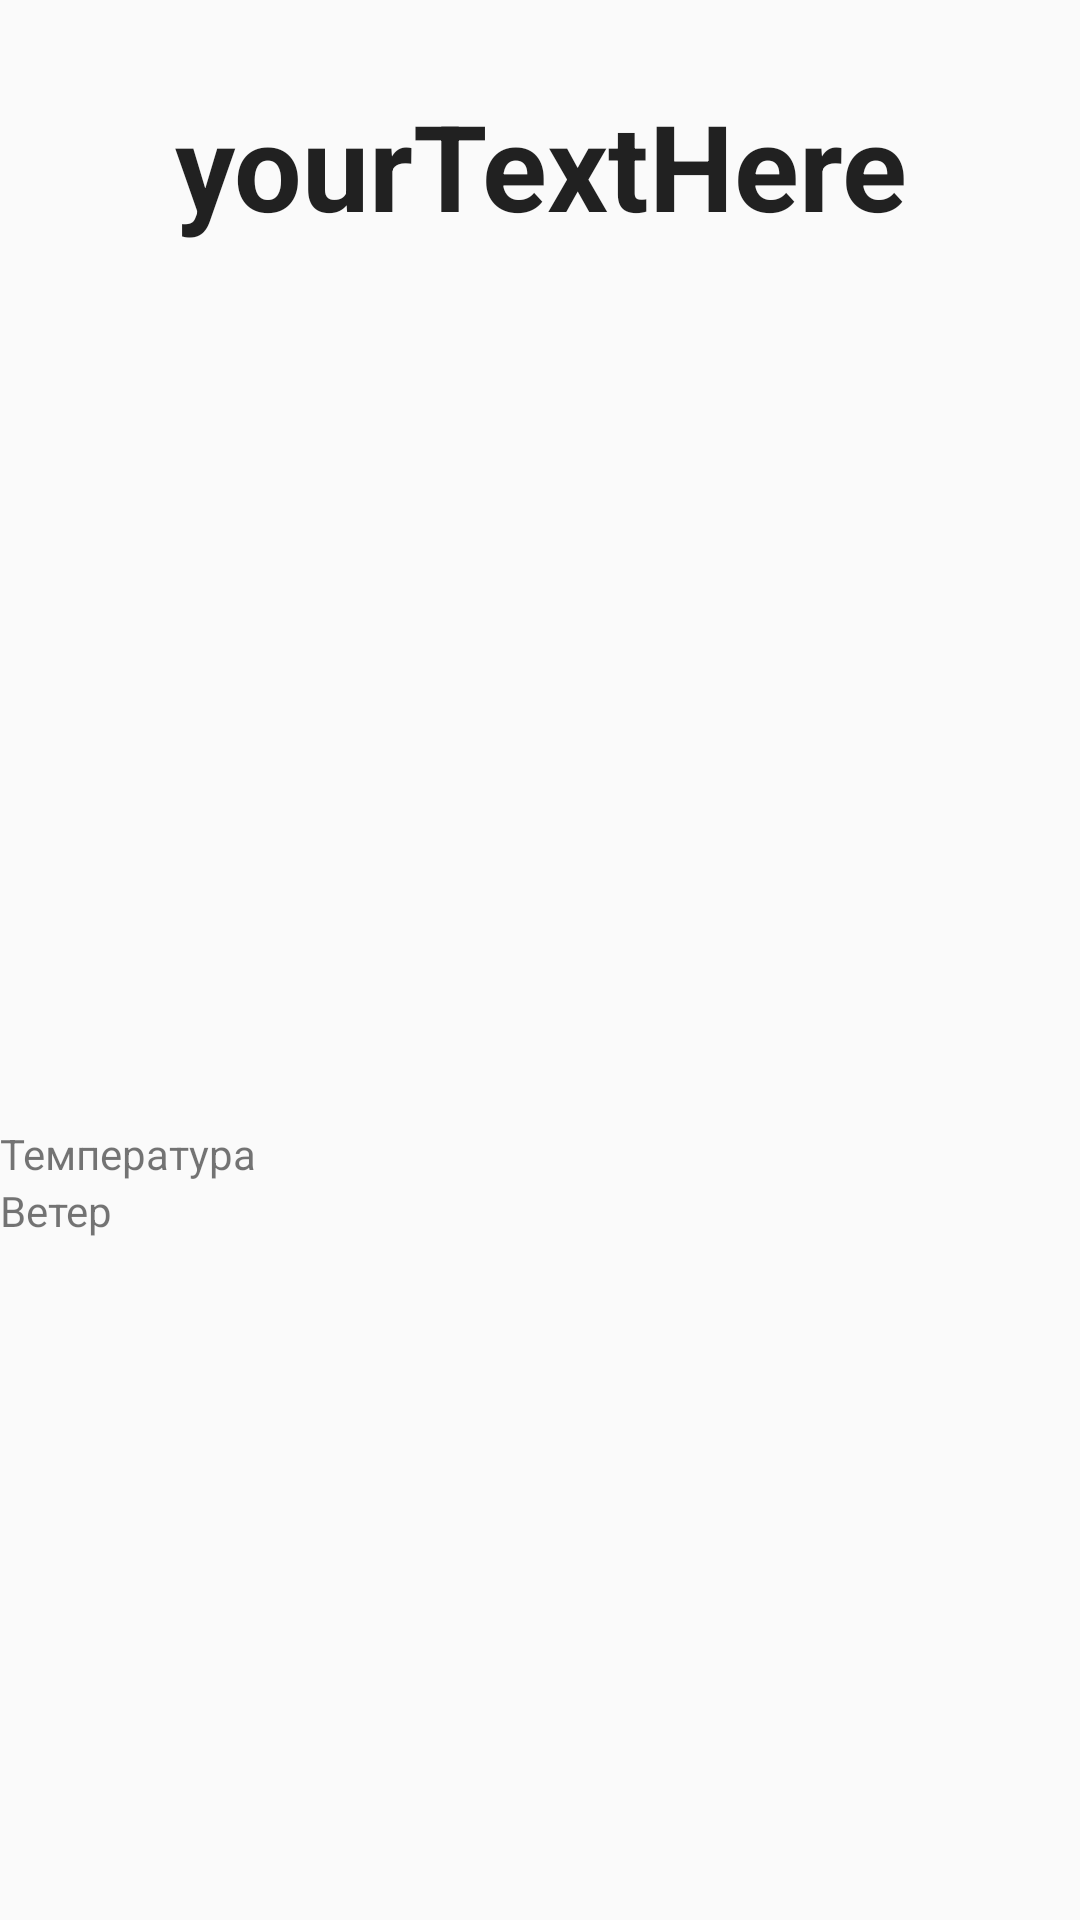

Here is an Android app screen rendered from its layout file. Give the layout XML and the strings, colors and styles it references.
<!-- AndroidManifest.xml: application theme AppTheme -->
<!-- res/layout/fragment_place_info.xml -->
<?xml version="1.0" encoding="utf-8"?>
<LinearLayout xmlns:android="http://schemas.android.com/apk/res/android"
    xmlns:tools="http://schemas.android.com/tools"
    android:layout_width="match_parent"
    android:layout_height="match_parent"
    android:orientation="vertical"
    android:weightSum="9"
    tools:context=".FragmentPlaceInfo">

    <TextView
        android:id="@+id/fragment_place_info_name"
        style="@style/TextTitle"
        android:layout_width="match_parent"
        android:layout_height="wrap_content"
        android:layout_weight="1"
        android:text="@string/text_for_check" />

    <ImageView
        android:id="@+id/fragment_place_info_image"
        android:layout_width="match_parent"
        android:layout_height="0dp"
        android:layout_weight="4" />

    <FrameLayout
        android:id="@+id/city_info_selection_1"
        android:layout_width="match_parent"
        android:layout_height="wrap_content">

        <TextView
            android:id="@+id/city_info_question_1"
            android:layout_width="wrap_content"
            android:layout_height="wrap_content"
            android:gravity="start" />

        <TextView
            android:id="@+id/city_info_result_1"
            android:layout_width="wrap_content"
            android:layout_height="wrap_content"
            android:gravity="end" />

    </FrameLayout>

    <FrameLayout
        android:id="@+id/city_info_selection_2"
        android:layout_width="match_parent"
        android:layout_height="wrap_content">

        <TextView
            android:id="@+id/city_info_question_2"
            android:layout_width="wrap_content"
            android:layout_height="wrap_content"
            android:gravity="start" />

        <TextView
            android:id="@+id/city_info_result_2"
            android:layout_width="wrap_content"
            android:layout_height="wrap_content"
            android:gravity="end" />

    </FrameLayout>

    <FrameLayout
        android:id="@+id/city_info_selection_3"
        android:layout_width="match_parent"
        android:layout_height="wrap_content">

        <TextView
            android:layout_width="wrap_content"
            android:layout_height="wrap_content"
            android:gravity="start"
            android:text="@string/temperature" />

        <TextView
            android:id="@+id/city_info_result_3"
            android:layout_width="wrap_content"
            android:layout_height="wrap_content"
            android:gravity="end" />

    </FrameLayout>

    <FrameLayout
        android:id="@+id/city_info_selection_4"
        android:layout_width="match_parent"
        android:layout_height="wrap_content">

        <TextView
            android:layout_width="wrap_content"
            android:layout_height="wrap_content"
            android:gravity="start"
            android:text="@string/wind" />

        <TextView
            android:id="@+id/city_info_result_4"
            android:layout_width="wrap_content"
            android:layout_height="wrap_content"
            android:gravity="end" />

    </FrameLayout>


</LinearLayout>
<!-- resources referenced by this layout -->
<resources>
  <string name="temperature">Температура</string>
  <string name="text_for_check">yourTextHere</string>
  <string name="wind">Ветер</string>
  <style name="TextTitle" parent="Theme.AppCompat.Light.DarkActionBar">
          <item name="android:gravity">center</item>
          <item name="android:textSize">40sp</item>
          <item name="android:textStyle">bold</item>
      </style>
  <style name="AppTheme" parent="Theme.AppCompat.Light.DarkActionBar">
          
          <item name="colorPrimary">@color/colorPrimary</item>
          <item name="colorPrimaryDark">@color/colorPrimaryDark</item>
          <item name="colorAccent">@color/colorAccent</item>
      </style>
  <color name="colorPrimary">#008577</color>
  <color name="colorPrimaryDark">#00574B</color>
  <color name="colorAccent">#D81B60</color>
</resources>
